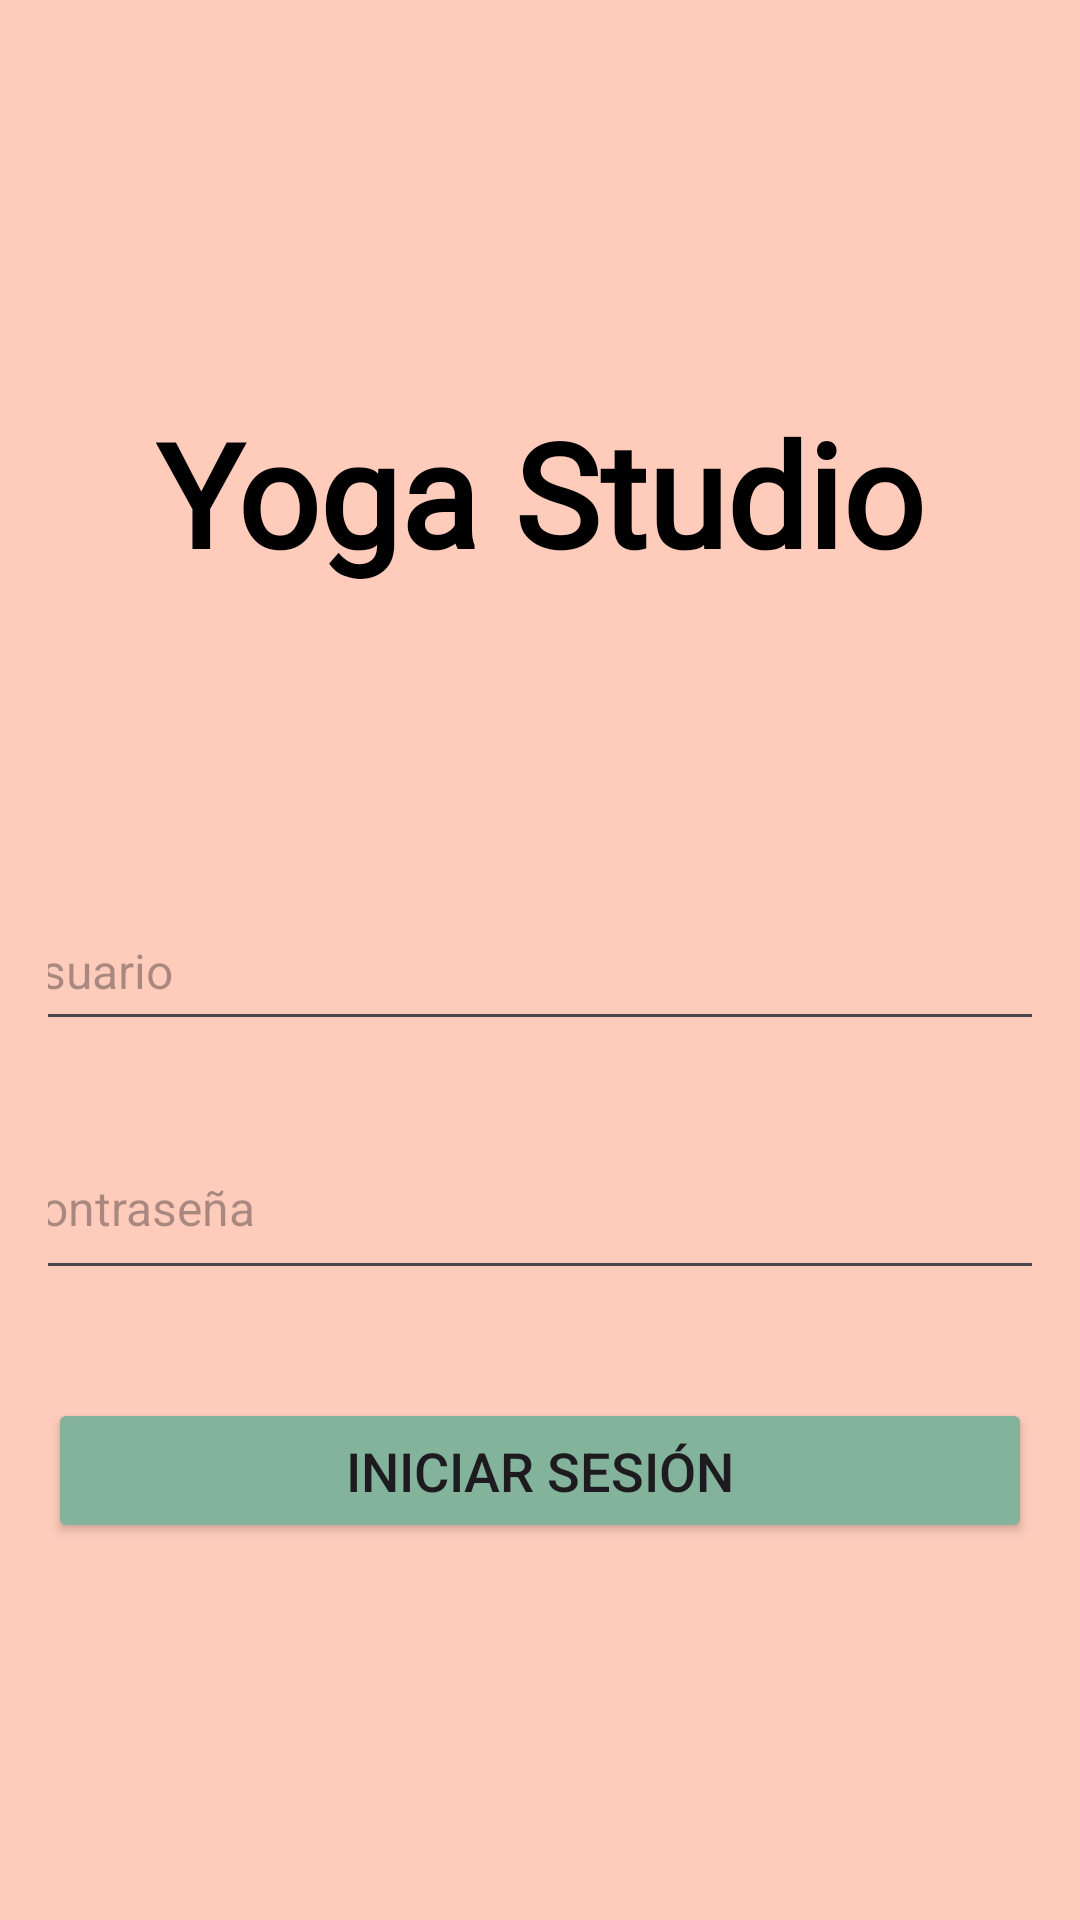

Here is an Android app screen rendered from its layout file. Give the layout XML and the strings, colors and styles it references.
<!-- AndroidManifest.xml: application theme Theme.YogaStudio -->
<!-- res/layout/activity_main.xml -->
<?xml version="1.0" encoding="utf-8"?>
<androidx.constraintlayout.widget.ConstraintLayout
    xmlns:android="http://schemas.android.com/apk/res/android"
    xmlns:app="http://schemas.android.com/apk/res-auto"
    xmlns:tools="http://schemas.android.com/tools"
    android:layout_width="match_parent"
    android:layout_height="match_parent"
    android:padding="16dp"
    android:background="@color/fondoClaro">

    <TextView
        android:id="@+id/tvTitle"
        android:layout_width="wrap_content"
        android:layout_height="wrap_content"
        android:layout_marginTop="116dp"
        android:fontFamily="@font/caveat_bold"
        android:text="Yoga Studio"
        android:textColor="#000000"
        android:textSize="48sp"
        android:textStyle="bold"
        app:layout_constraintEnd_toEndOf="parent"
        app:layout_constraintStart_toStartOf="parent"
        app:layout_constraintTop_toTopOf="parent" />

    <EditText
        android:id="@+id/edtUsername"
        android:layout_width="368dp"
        android:layout_height="47dp"
        android:layout_marginTop="284dp"
        android:hint="Usuario"
        android:inputType="text"
        android:padding="12dp"
        android:textSize="16sp"
        app:layout_constraintEnd_toEndOf="parent"
        app:layout_constraintHorizontal_bias="0.627"
        app:layout_constraintStart_toStartOf="parent"
        app:layout_constraintTop_toTopOf="parent" />

    <EditText
        android:id="@+id/edtPassword"
        android:layout_width="368dp"
        android:layout_height="55dp"
        android:layout_marginTop="28dp"
        android:hint="Contraseña"
        android:inputType="textPassword"
        android:padding="12dp"
        android:textSize="16sp"
        app:layout_constraintEnd_toEndOf="parent"
        app:layout_constraintHorizontal_bias="0.627"
        app:layout_constraintStart_toStartOf="parent"
        app:layout_constraintTop_toBottomOf="@id/edtUsername" />

    <Button
        android:id="@+id/btnLogin"
        android:layout_width="0dp"
        android:layout_height="wrap_content"
        android:layout_marginTop="36dp"
        android:padding="12dp"
        android:text="@string/login"
        android:textSize="18sp"
        android:backgroundTint="@color/botonVerde"
        app:layout_constraintEnd_toEndOf="parent"
        app:layout_constraintHorizontal_bias="1.0"
        app:layout_constraintStart_toStartOf="parent"
        app:layout_constraintTop_toBottomOf="@id/edtPassword" />
</androidx.constraintlayout.widget.ConstraintLayout>
<!-- resources referenced by this layout -->
<resources>
  <color name="botonVerde">#84B39B</color>
  <color name="fondoClaro">#FFCCBC</color>
  <string name="login">Iniciar Sesión</string>
  <style name="Theme.YogaStudio" parent="Base.Theme.YogaStudio" />
  <style name="Base.Theme.YogaStudio" parent="Theme.Material3.DayNight.NoActionBar">
          
          
      </style>
</resources>
